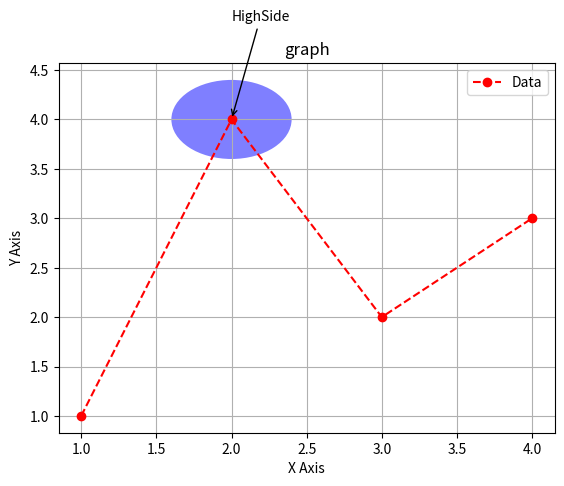

Here is the Python script that generated this plot:
import matplotlib.pyplot as plt
import numpy as np
from matplotlib.patches import Circle

plt.plot([1,2,3,4],[1,4,2,3],color='red',linestyle='--',marker='o',label='Data')
plt.annotate('HighSide',xy=(2,4),xytext=(2,5),arrowprops=dict(facecolor='black',arrowstyle='->'))
circle = Circle((2,4), 0.4, facecolor='blue', alpha=0.5)
plt.gca().add_patch(circle)
plt.title("graph")
plt.xlabel("X Axis")
plt.ylabel("Y Axis")
plt.legend()
plt.grid(True)
plt.show()

